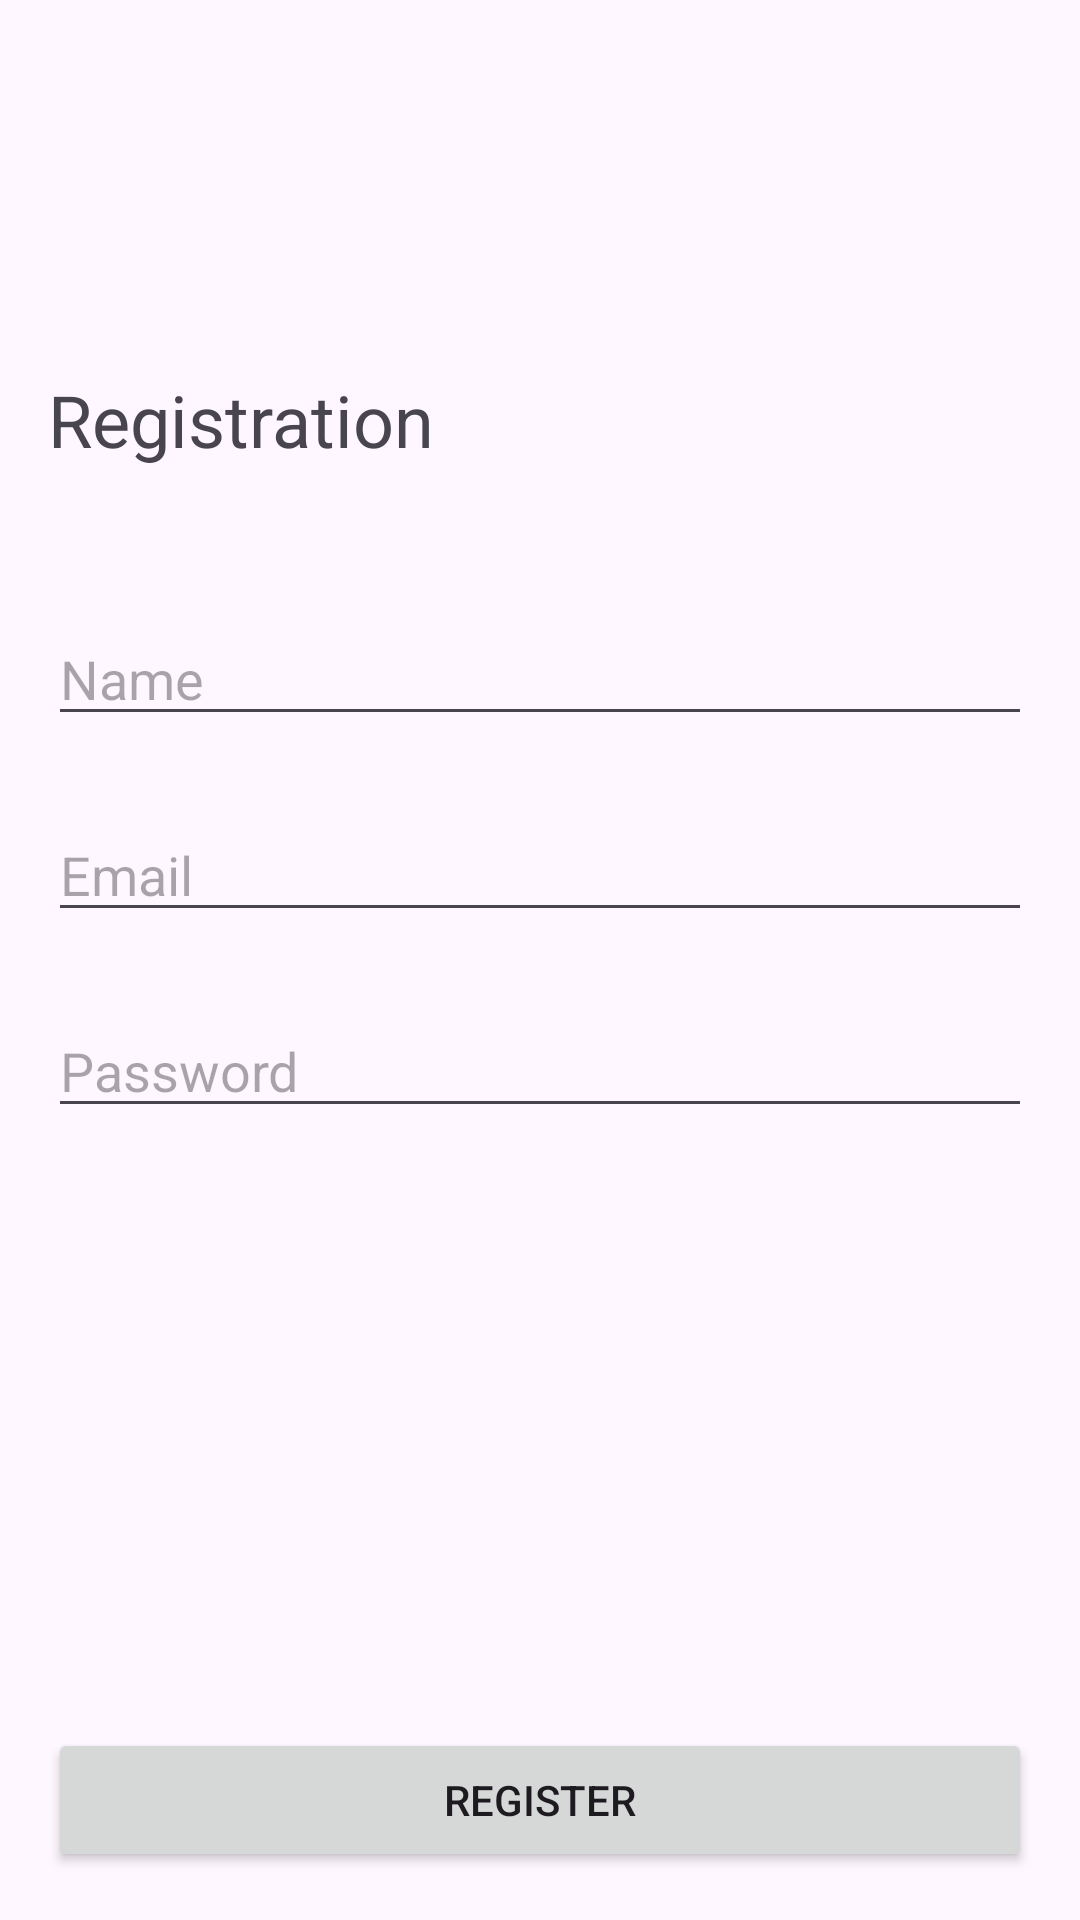

Layout XML and referenced resources for this Android screen:
<!-- AndroidManifest.xml: application theme Theme.NextWaveConnect -->
<!-- res/layout/fragment_register.xml -->
<?xml version="1.0" encoding="utf-8"?>
<androidx.constraintlayout.widget.ConstraintLayout xmlns:android="http://schemas.android.com/apk/res/android"
    xmlns:app="http://schemas.android.com/apk/res-auto"
    xmlns:tools="http://schemas.android.com/tools"
    android:layout_width="match_parent"
    android:layout_height="match_parent"
    tools:context=".presentation.auth.RegisterFragment">

    <Button
        android:id="@+id/bRegister"
        android:layout_width="0dp"
        android:layout_height="wrap_content"
        android:layout_marginStart="16dp"
        android:layout_marginEnd="16dp"
        android:layout_marginBottom="16dp"
        android:text="Register"
        app:layout_constraintBottom_toBottomOf="parent"
        app:layout_constraintEnd_toEndOf="parent"
        app:layout_constraintStart_toStartOf="parent" />

    <TextView
        android:id="@+id/textView5"
        android:layout_width="wrap_content"
        android:layout_height="wrap_content"
        android:layout_marginBottom="48dp"
        android:text="Registration"
        android:textSize="24sp"
        app:layout_constraintBottom_toTopOf="@+id/etName"
        app:layout_constraintStart_toStartOf="@+id/etEmail" />

    <EditText
        android:id="@+id/etEmail"
        android:layout_width="0dp"
        android:layout_height="wrap_content"
        android:layout_marginStart="16dp"
        android:layout_marginEnd="16dp"
        android:layout_marginBottom="24dp"
        android:ems="10"
        android:hint="Email"
        android:inputType="textEmailAddress"
        app:layout_constraintBottom_toTopOf="@+id/etPassword"
        app:layout_constraintEnd_toEndOf="parent"
        app:layout_constraintStart_toStartOf="parent" />

    <EditText
        android:id="@+id/etPassword"
        android:layout_width="0dp"
        android:layout_height="wrap_content"
        android:layout_marginStart="16dp"
        android:layout_marginEnd="16dp"
        android:layout_marginBottom="200dp"
        android:ems="10"
        android:hint="Password"
        android:inputType="textPassword"
        app:layout_constraintBottom_toTopOf="@+id/bRegister"
        app:layout_constraintEnd_toEndOf="parent"
        app:layout_constraintStart_toStartOf="parent" />

    <EditText
        android:id="@+id/etName"
        android:layout_width="0dp"
        android:layout_height="wrap_content"
        android:layout_marginStart="16dp"
        android:layout_marginEnd="16dp"
        android:layout_marginBottom="24dp"
        android:ems="10"
        android:hint="Name"
        android:inputType="text"
        app:layout_constraintBottom_toTopOf="@+id/etEmail"
        app:layout_constraintEnd_toEndOf="parent"
        app:layout_constraintHorizontal_bias="0.0"
        app:layout_constraintStart_toStartOf="parent" />

</androidx.constraintlayout.widget.ConstraintLayout>
<!-- resources referenced by this layout -->
<resources>
  <style name="Theme.NextWaveConnect" parent="Base.Theme.NextWaveConnect" />
  <style name="Base.Theme.NextWaveConnect" parent="Theme.Material3.DayNight.NoActionBar">
          
          
      </style>
</resources>
